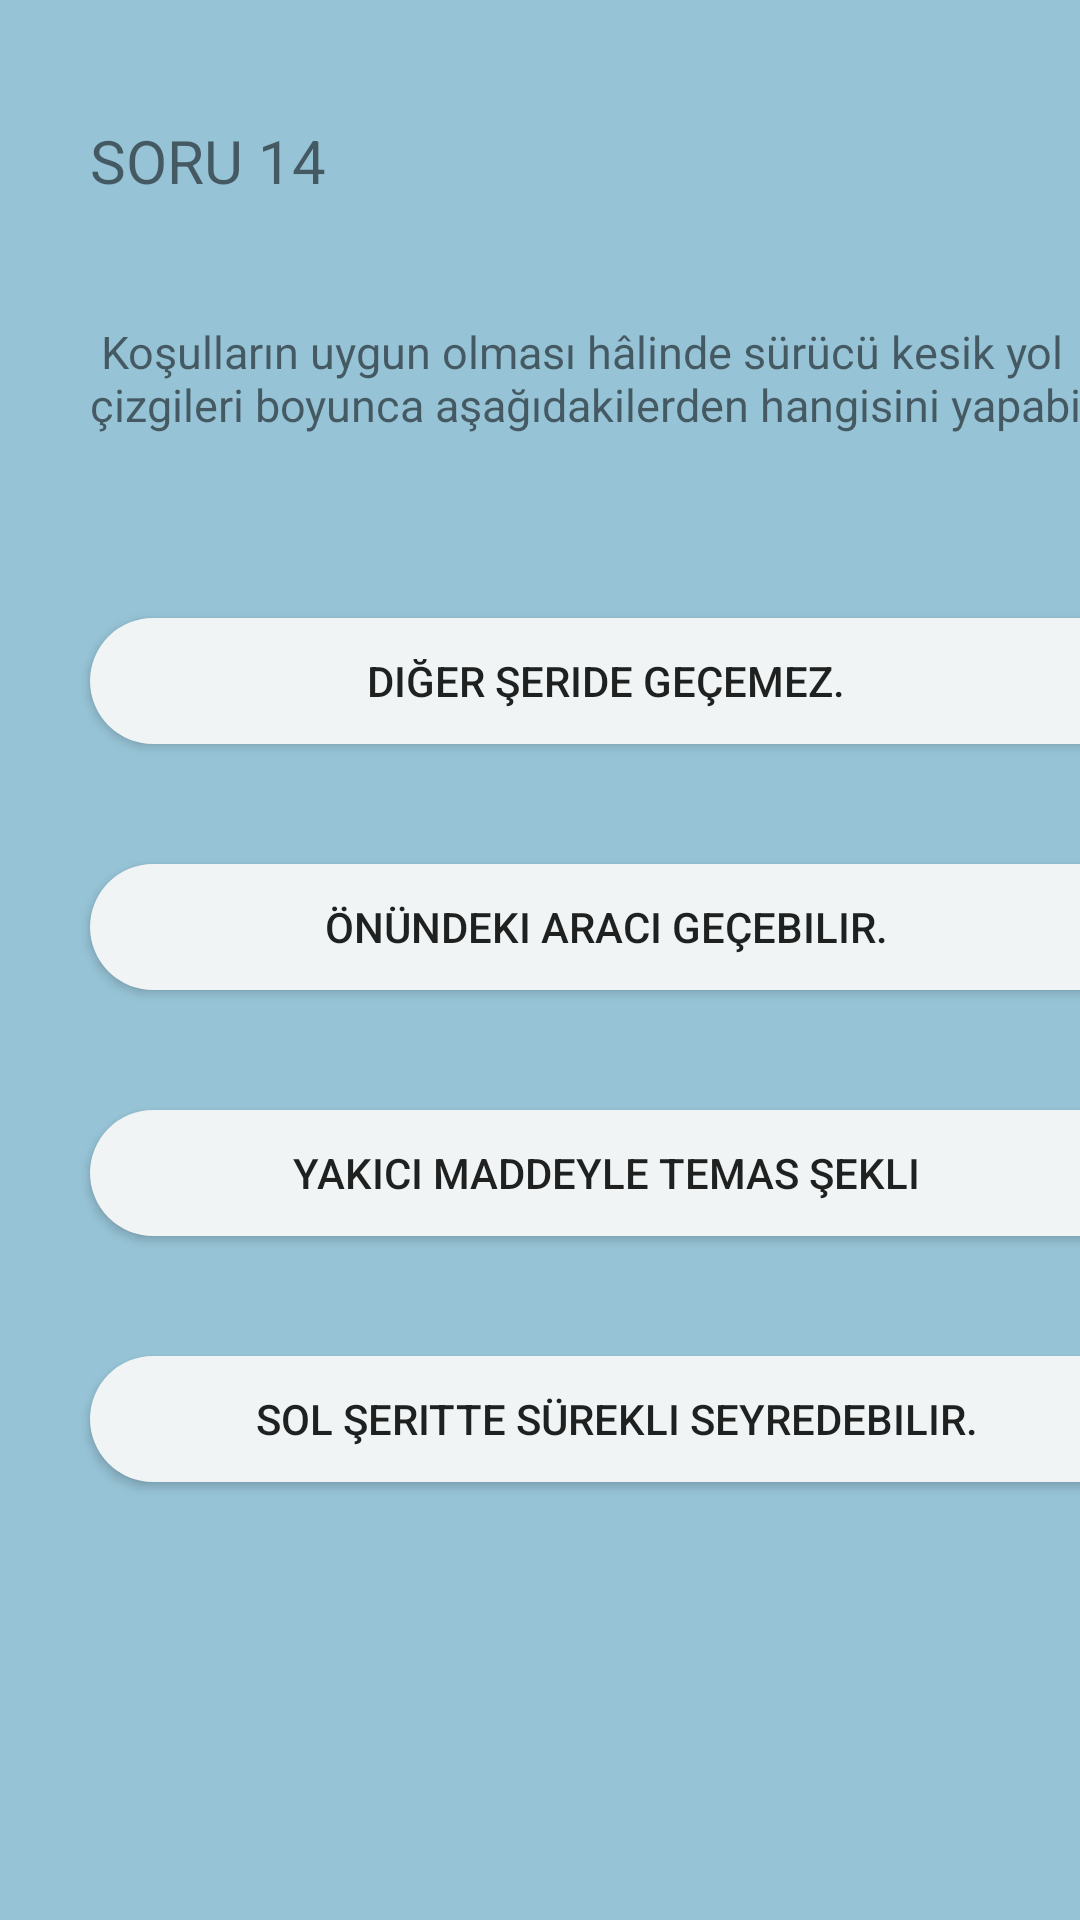

Reconstruct the res/layout file that produces this screen, plus the resources it refers to.
<!-- AndroidManifest.xml: application theme Theme.EhliyetUygulamasi -->
<!-- res/layout/activity_sorular14.xml -->
<?xml version="1.0" encoding="utf-8"?>
<androidx.constraintlayout.widget.ConstraintLayout xmlns:android="http://schemas.android.com/apk/res/android"
    xmlns:app="http://schemas.android.com/apk/res-auto"
    xmlns:tools="http://schemas.android.com/tools"
    android:layout_width="match_parent"
    android:layout_height="match_parent"
    android:background="#96C3D6"
    tools:context=".sorular14">

    <androidx.appcompat.widget.AppCompatButton
        android:id="@+id/button52"
        android:layout_width="354dp"
        android:layout_height="42dp"
        android:layout_marginStart="30dp"
        android:layout_marginTop="40dp"
        android:background="@drawable/butonarkaplan"
        android:text="Sol şeritte sürekli seyredebilir.
"
        app:layout_constraintStart_toStartOf="parent"
        app:layout_constraintTop_toBottomOf="@+id/button53" />

    <androidx.appcompat.widget.AppCompatButton
        android:id="@+id/button53"
        android:layout_width="354dp"
        android:layout_height="42dp"
        android:layout_marginStart="30dp"
        android:layout_marginTop="40dp"
        android:background="@drawable/butonarkaplan"
        android:text="Yakıcı maddeyle temas şekli


"
        app:layout_constraintStart_toStartOf="parent"
        app:layout_constraintTop_toBottomOf="@+id/button54" />

    <androidx.appcompat.widget.AppCompatButton
        android:id="@+id/button54"
        android:layout_width="354dp"
        android:layout_height="42dp"
        android:layout_marginStart="30dp"
        android:layout_marginTop="40dp"
        android:background="@drawable/butonarkaplan"
        android:text="Önündeki aracı geçebilir.


"
        app:layout_constraintStart_toStartOf="parent"
        app:layout_constraintTop_toBottomOf="@+id/button55" />

    <androidx.appcompat.widget.AppCompatButton
        android:id="@+id/button55"
        android:layout_width="354dp"
        android:layout_height="42dp"
        android:layout_marginStart="30dp"
        android:layout_marginTop="40dp"
        android:background="@drawable/butonarkaplan"
        android:text="Diğer şeride geçemez.


"
        app:layout_constraintStart_toStartOf="parent"
        app:layout_constraintTop_toBottomOf="@+id/textView32" />

    <TextView
        android:id="@+id/textView32"
        android:layout_width="372dp"
        android:layout_height="59dp"
        android:layout_marginStart="30dp"
        android:layout_marginTop="40dp"
        android:text=" Koşulların uygun olması hâlinde sürücü kesik yol çizgileri boyunca aşağıdakilerden hangisini yapabilir?"
        android:textSize="15dp"
        app:layout_constraintStart_toStartOf="parent"
        app:layout_constraintTop_toBottomOf="@+id/textView31"
        tools:ignore="MissingConstraints" />

    <TextView
        android:id="@+id/textView31"
        android:layout_width="wrap_content"
        android:layout_height="wrap_content"
        android:layout_marginStart="30dp"
        android:layout_marginTop="40dp"
        android:text="SORU 14"
        android:textSize="20dp"
        app:layout_constraintStart_toStartOf="parent"
        app:layout_constraintTop_toTopOf="parent"
        tools:ignore="MissingConstraints" />
</androidx.constraintlayout.widget.ConstraintLayout>
<!-- resources referenced by this layout -->
<resources>
  <!-- drawable butonarkaplan (drawable) -->
  <?xml version="1.0" encoding="utf-8"?>
  <shape xmlns:android="http://schemas.android.com/apk/res/android">
      <solid android:color="#F0F4F4"/>
      <corners android:radius="30dp"/>
  </shape>
  <style name="Theme.EhliyetUygulamasi" parent="Theme.MaterialComponents.DayNight.DarkActionBar">
          
          <item name="colorPrimary">@color/purple_500</item>
          <item name="colorPrimaryVariant">@color/purple_700</item>
          <item name="colorOnPrimary">@color/white</item>
          
          <item name="colorSecondary">@color/teal_200</item>
          <item name="colorSecondaryVariant">@color/teal_700</item>
          <item name="colorOnSecondary">@color/black</item>
          
          <item name="android:statusBarColor">?attr/colorPrimaryVariant</item>
          
      </style>
  <!-- not gathered from this repository: default colours our renderer supplied (Android Studio template values) -->
  <color name="purple_500">#FF6200EE</color>
  <color name="purple_700">#FF3700B3</color>
  <color name="teal_200">#FF03DAC5</color>
  <color name="teal_700">#FF018786</color>
  <color name="black">#FF000000</color>
  <color name="white">#FFFFFFFF</color>
</resources>
